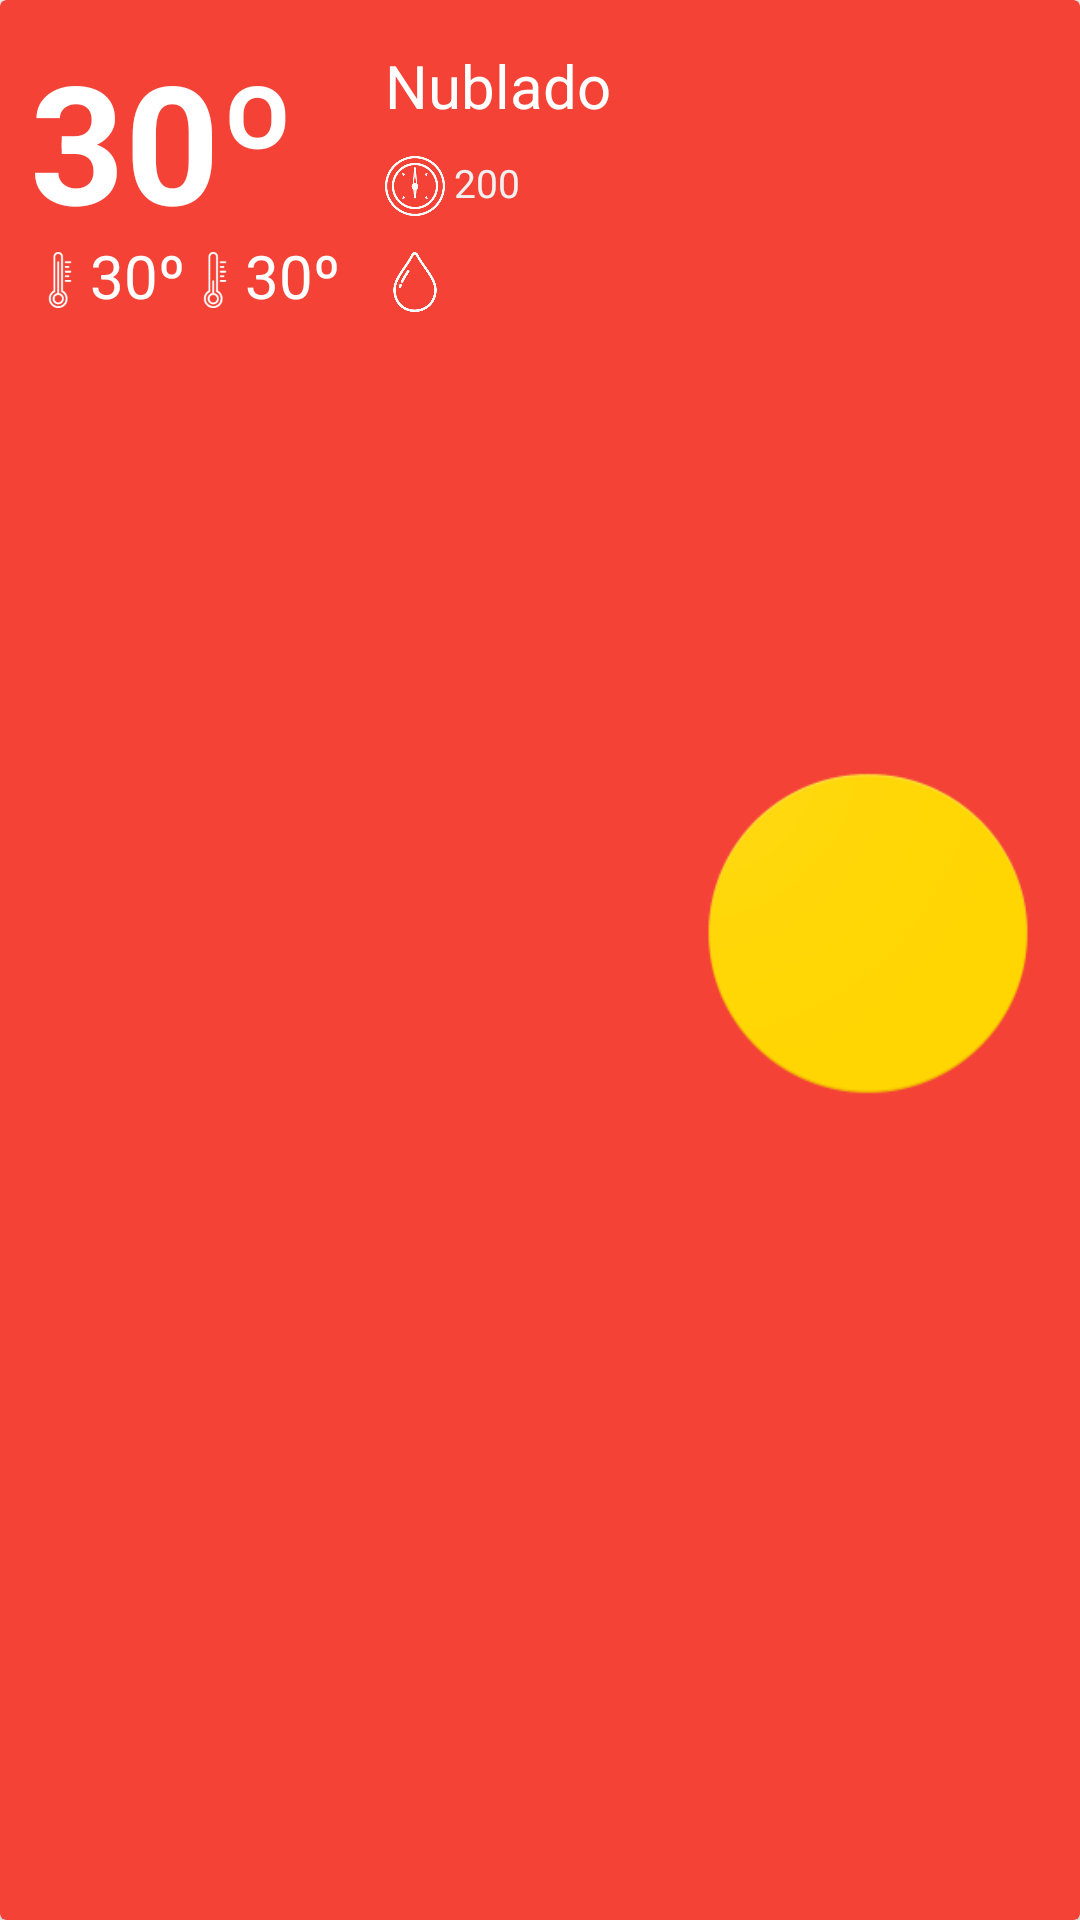

Layout XML and referenced resources for this Android screen:
<!-- AndroidManifest.xml: application theme AppTheme -->
<!-- res/layout/main_line_card.xml -->
<?xml version="1.0" encoding="utf-8"?>
<android.support.v7.widget.CardView xmlns:android="http://schemas.android.com/apk/res/android"
    xmlns:app="http://schemas.android.com/apk/res-auto"
    xmlns:tools="http://schemas.android.com/tools"
    android:id="@+id/card_item"
    android:layout_width="match_parent"
    android:layout_height="wrap_content"
    android:layout_marginBottom="10dp"
    android:layout_marginLeft="@dimen/activity_horizontal_margin"
    android:layout_marginRight="@dimen/activity_horizontal_margin"
    android:layout_marginTop="10dp"
    app:cardBackgroundColor="@color/colorValencia">

    <LinearLayout
        android:layout_width="match_parent"
        android:layout_height="wrap_content"
        android:orientation="horizontal">

        <RelativeLayout
            android:layout_width="wrap_content"
            android:layout_height="match_parent"
            android:padding="10dp">

            <LinearLayout
                android:id="@+id/ll_1"
                android:layout_width="wrap_content"
                android:layout_height="wrap_content"
                android:layout_alignParentLeft="true"
                android:layout_alignParentStart="true"
                android:layout_below="@+id/tv_temp_atual"
                android:orientation="horizontal">

                <ImageView
                    android:layout_width="20dp"
                    android:layout_height="20dp"
                    android:src="@drawable/ic_temp_maximo" />

                <TextView
                    android:id="@+id/tv_temp_max"
                    style="@style/TemperaturaMaxMin"
                    android:layout_width="wrap_content"
                    android:layout_height="wrap_content"
                    android:layout_gravity="center"
                    android:gravity="center"
                    android:text="@string/default_valor"
                    android:layout_marginBottom="10dp" />


            </LinearLayout>

            <LinearLayout
                android:id="@+id/ll_2"
                android:layout_width="wrap_content"
                android:layout_height="wrap_content"
                android:layout_below="@+id/tv_temp_atual"
                android:layout_toEndOf="@+id/ll_1"
                android:layout_toRightOf="@+id/ll_1"
                android:orientation="horizontal">

                <ImageView
                    android:layout_width="20dp"
                    android:layout_height="20dp"
                    android:src="@drawable/ic_temp_minima" />

                <TextView
                    android:id="@+id/tv_temp_min"
                    style="@style/TemperaturaMaxMin"
                    android:layout_width="wrap_content"
                    android:layout_height="wrap_content"
                    android:layout_gravity="center"
                    android:gravity="center"
                    android:text="@string/default_valor"
                    android:layout_marginBottom="10dp" />
            </LinearLayout>

            <TextView
                android:id="@+id/tv_temp_atual"
                style="@style/TemperaturaMain"
                android:layout_width="wrap_content"
                android:layout_height="wrap_content"
                android:layout_alignParentLeft="true"
                android:layout_alignParentStart="true"
                android:layout_alignParentTop="true"
                android:text="@string/default_valor"
                android:textStyle="normal|bold" />

        </RelativeLayout>

        <RelativeLayout
            android:layout_width="wrap_content"
            android:layout_height="match_parent"
            android:padding="5dp">

            <TextView
                android:id="@+id/tv_clima_atual"
                style="@style/TemperaturaLabel"
                android:layout_width="wrap_content"
                android:layout_height="wrap_content"
                android:layout_centerHorizontal="true"
                android:layout_marginBottom="10dp"
                android:layout_marginTop="10dp"
                android:gravity="center"
                android:text="Nublado"
                tools:ignore="HardcodedText" />

            <LinearLayout
                android:id="@+id/linha_1"
                android:layout_width="wrap_content"
                android:layout_height="wrap_content"
                android:layout_below="@id/tv_clima_atual"
                android:orientation="horizontal">

                <ImageView
                    android:id="@+id/tv_pressao_label"
                    android:layout_width="20dp"
                    android:layout_height="20dp"
                    android:layout_marginBottom="10dp"
                    android:gravity="center"
                    android:src="@drawable/icon_grey_pressao" />

                <TextView
                    android:id="@+id/tv_pressao"
                    style="@style/TemperaturaSecondLabel"
                    android:layout_width="wrap_content"
                    android:layout_height="wrap_content"
                    android:layout_marginLeft="3dp"
                    android:gravity="center"
                    android:text="200"
                    tools:ignore="HardcodedText" />

            </LinearLayout>

            <LinearLayout
                android:layout_width="wrap_content"
                android:layout_height="wrap_content"
                android:layout_below="@id/linha_1"
                android:orientation="horizontal">

                <ImageView
                    android:id="@+id/tv_umidade_label"
                    android:layout_width="20dp"
                    android:layout_height="20dp"
                    android:layout_marginTop="2dp"
                    android:gravity="center"
                    android:src="@drawable/icon_grey_umidade" />

                <TextView
                    android:id="@+id/tv_umidade"
                    style="@style/TemperaturaSecondLabel"
                    android:layout_width="wrap_content"
                    android:layout_height="wrap_content"
                    android:gravity="center" />
            </LinearLayout>

        </RelativeLayout>

        <RelativeLayout
            android:layout_width="wrap_content"
            android:layout_height="match_parent"
            android:padding="10dp">

            <ImageView
                android:id="@+id/iv_clima_representacao"
                android:layout_width="match_parent"
                android:layout_height="wrap_content"
                android:layout_above="@+id/tv_data"
                android:layout_alignParentEnd="true"
                android:layout_alignParentRight="true"
                android:layout_alignParentTop="true"
                android:layout_marginLeft="10dp"
                android:layout_marginStart="10dp"
                android:src="@drawable/ic_clearday" />

            <TextView
                android:id="@+id/tv_data"
                style="@style/TemperaturaSecondLabel"
                android:layout_width="match_parent"
                android:layout_height="wrap_content"
                android:layout_alignParentBottom="true"
                android:layout_alignParentLeft="true"
                android:layout_alignParentStart="true"
                android:gravity="center" />

        </RelativeLayout>

    </LinearLayout>

</android.support.v7.widget.CardView>
<!-- resources referenced by this layout -->
<resources>
  <color name="colorValencia">#F44336</color>
  <!-- drawable ic_clearday: png bitmap (drawable-hdpi, 2529 bytes) -->
  <!-- drawable ic_temp_maximo: png bitmap (drawable-hdpi, 710 bytes) -->
  <!-- drawable ic_temp_minima: png bitmap (drawable-hdpi, 706 bytes) -->
  <!-- drawable icon_grey_pressao: png bitmap (drawable-hdpi, 2959 bytes) -->
  <!-- drawable icon_grey_umidade: png bitmap (drawable-hdpi, 2292 bytes) -->
  <string name="default_valor">30º</string>
  <style name="TemperaturaLabel" parent="ColorWithe">
              <item name="android:textSize">20sp</item>
          </style>
  <style name="TemperaturaMain" parent="ColorWithe">
              <item name="android:textSize">55sp</item>
          </style>
  <style name="TemperaturaMaxMin" parent="ColorWithe">
              <item name="android:textSize">20sp</item>
          </style>
  <style name="TemperaturaSecondLabel">
          <item name="android:textColor">@color/colorSecondaryTextLight</item>
          <item name="android:textSize">13sp</item>
      </style>
  <style name="AppTheme" parent="Theme.AppCompat.Light.NoActionBar">
          
          <item name="colorPrimary">@color/colorPrimary</item>
          <item name="colorPrimaryDark">@color/colorPrimaryDark</item>
          <item name="colorAccent">@color/colorAccent</item>
      </style>
  <style name="ColorWithe">
          <item name="android:textColor">@color/colorIcons</item>
      </style>
  <color name="colorSecondaryTextLight">#f1f0f0</color>
  <color name="colorPrimary">#2196F3</color>
  <color name="colorPrimaryDark">#1976D2</color>
  <color name="colorAccent">#03A9F4</color>
  <color name="colorIcons">#FFFFFF</color>
</resources>
